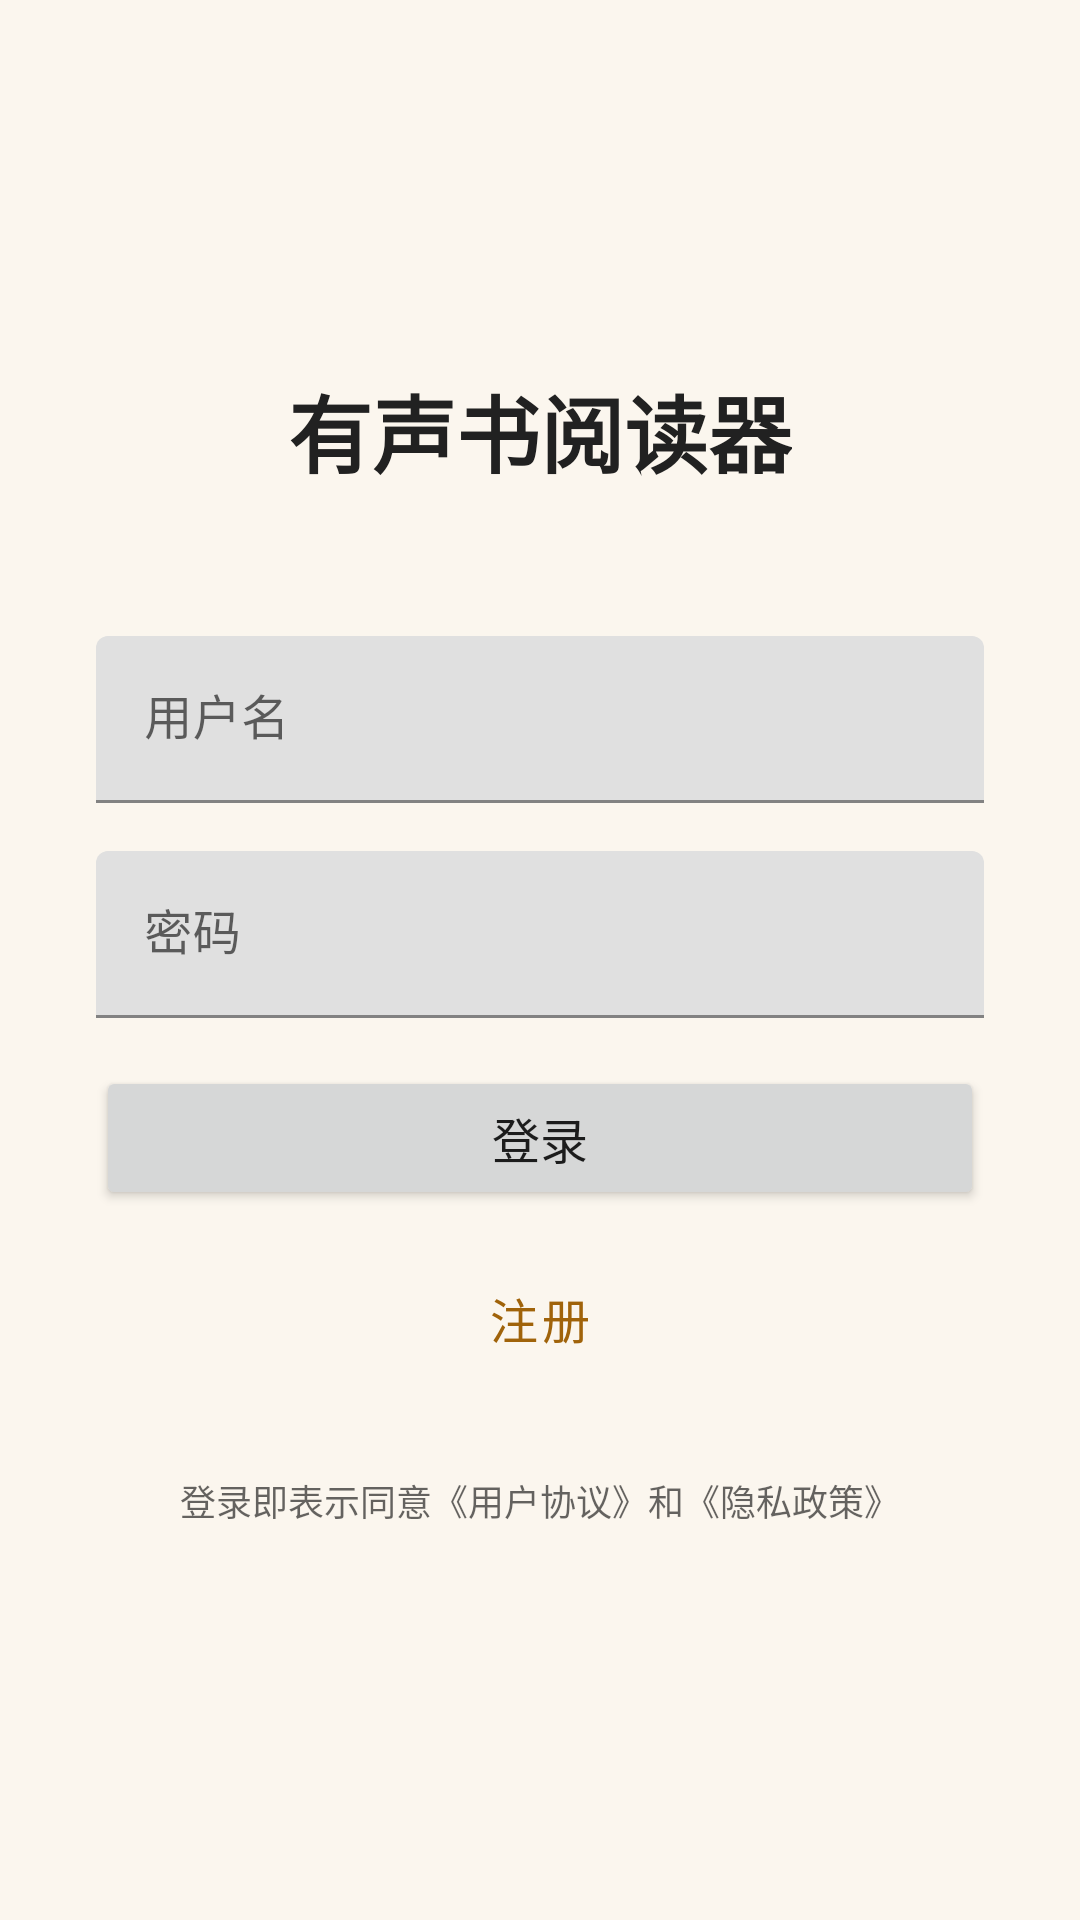

This screen was rendered from an Android layout file. Write that file and the resources it references.
<!-- AndroidManifest.xml: application theme Theme.AudioBookPlayer -->
<!-- res/layout/activity_login.xml -->
<?xml version="1.0" encoding="utf-8"?>
<ScrollView xmlns:android="http://schemas.android.com/apk/res/android"
    android:layout_width="match_parent"
    android:layout_height="match_parent"
    android:fillViewport="true"
    android:background="@color/background">

    <LinearLayout
        android:layout_width="match_parent"
        android:layout_height="wrap_content"
        android:orientation="vertical"
        android:padding="32dp"
        android:gravity="center">

        <TextView
            android:layout_width="wrap_content"
            android:layout_height="wrap_content"
            android:text="有声书阅读器"
            android:textSize="28sp"
            android:textStyle="bold"
            android:textColor="@color/primary_text"
            android:layout_marginBottom="48dp" />

        <com.google.android.material.textfield.TextInputLayout
            android:layout_width="match_parent"
            android:layout_height="wrap_content"
            android:hint="用户名"
            android:layout_marginBottom="16dp">

            <com.google.android.material.textfield.TextInputEditText
                android:id="@+id/etUsername"
                android:layout_width="match_parent"
                android:layout_height="wrap_content"
                android:inputType="text"
                android:maxLines="1" />

        </com.google.android.material.textfield.TextInputLayout>

        <com.google.android.material.textfield.TextInputLayout
            android:layout_width="match_parent"
            android:layout_height="wrap_content"
            android:hint="密码"
            android:layout_marginBottom="16dp">

            <com.google.android.material.textfield.TextInputEditText
                android:id="@+id/etPassword"
                android:layout_width="match_parent"
                android:layout_height="wrap_content"
                android:inputType="textPassword"
                android:maxLines="1" />

        </com.google.android.material.textfield.TextInputLayout>

        <Button
            android:id="@+id/btnLogin"
            android:layout_width="match_parent"
            android:layout_height="wrap_content"
            android:text="登录"
            android:textSize="16sp"
            android:padding="12dp"
            android:layout_marginBottom="12dp" />

        <Button
            android:id="@+id/btnRegister"
            android:layout_width="match_parent"
            android:layout_height="wrap_content"
            android:text="注册"
            android:textSize="16sp"
            android:padding="12dp"
            android:layout_marginBottom="24dp"
            style="?attr/materialButtonOutlinedStyle" />

        
        <TextView
            android:id="@+id/tvLegalNotice"
            android:layout_width="match_parent"
            android:layout_height="wrap_content"
            android:textSize="12sp"
            android:lineSpacingExtra="3dp"
            android:gravity="center"
            android:clickable="true"
            android:focusable="true"
            android:paddingTop="4dp"
            android:paddingBottom="8dp"
            android:textColor="?android:attr/textColorSecondary"
            android:text="登录即表示同意《用户协议》和《隐私政策》" />

        <ProgressBar
            android:id="@+id/progressBar"
            android:layout_width="wrap_content"
            android:layout_height="wrap_content"
            android:visibility="gone" />

    </LinearLayout>

</ScrollView>
<!-- resources referenced by this layout -->
<resources>
  <color name="background">#FBF6EE</color>
  <color name="primary_text">#212121</color>
  <style name="Theme.AudioBookPlayer" parent="Theme.MaterialComponents.DayNight.NoActionBar">
          <item name="colorPrimary">@color/primary</item>
          <item name="colorPrimaryDark">@color/primary_dark</item>
          <item name="colorAccent">@color/accent</item>
      </style>
  <color name="primary">#A0630A</color>
  <color name="primary_dark">#7A4A00</color>
  <color name="accent">#B3461A</color>
</resources>
